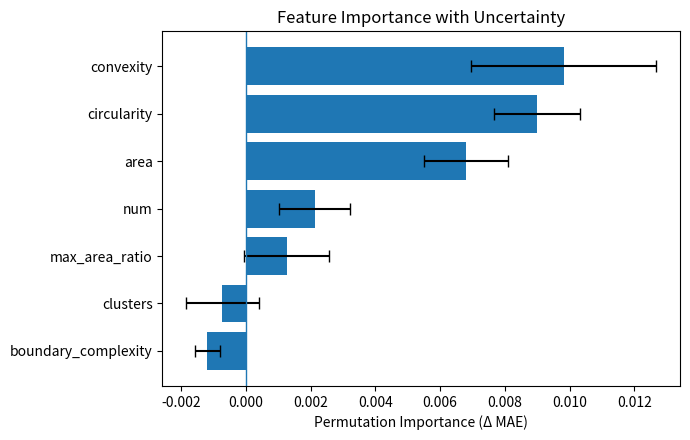

This figure's Python source:
import numpy as np
import matplotlib.pyplot as plt

# ================= 数据 =================
features = [
    "convexity",
    "circularity",
    "area",
    "num",
    "max_area_ratio",
    "clusters",
    "boundary_complexity",
]

importance_mean = np.array([
    0.00982,
    0.008997,
    0.006804,
    0.002128,
    0.001261,
   -0.000724,
   -0.001181,
])

importance_std = np.array([
    0.00286,
    0.001337,
    0.001304,
    0.001095,
    0.001309,
    0.00112,
    0.000398,
])

# ================= 排序（从重要到不重要） =================
idx = np.argsort(importance_mean)
features = np.array(features)[idx]
importance_mean = importance_mean[idx]
importance_std = importance_std[idx]

y_pos = np.arange(len(features))

# ================= 作图 =================
plt.figure(figsize=(7, 4.5))

plt.barh(
    y_pos,
    importance_mean,
    xerr=importance_std,
    align="center",
    capsize=4
)

# 0 参考线（非常重要）
plt.axvline(0, linewidth=1)

plt.yticks(y_pos, features)
plt.xlabel("Permutation Importance (Δ MAE)")
plt.title("Feature Importance with Uncertainty")

plt.tight_layout()
plt.show()
